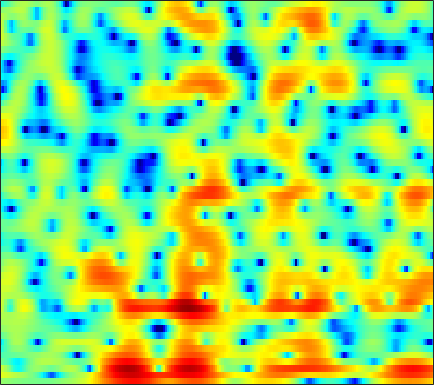

Values plotted in this chart, from the file beside it:
0.78019, 0.68397, 0.56074, 0.43634, 0.33083, 0.20693, 0.11004, 0.049972, -0.023091, -0.092703, -0.16235, -0.20534, -0.25846, -0.32455, -0.37377, -0.41339, -0.47124, -0.51782, -0.55759, -0.59114, -0.6016, -0.5706, -0.48293, -0.35217
3.891, 3.704, 3.433, 3.148, 2.929, 2.637, 2.349, 2.134, 1.853, 1.57, 1.273, 1.039, 0.6883, 0.268, -0.09803, -0.6761, -1.407, -2.078, -3.175, -4.559, -6.307, -7.892, -10.23, -11.92
3.056, 2.488, 1.565, 0.4348, -0.548, -2.02, -3.481, -4.329, -4.734, -4.163, -3.019, -2.102, -1.02, -0.1697, 0.3061, 0.7322, 0.931, 0.932, 0.7598, 0.4436, 0.03127, -0.2925, -0.6497, -0.8269
-0.7341, -0.9465, -1.447, -2.174, -2.863, -3.904, -4.924, -5.466, -5.584, -4.934, -3.805, -2.874, -1.703, -0.7073, -0.07458, 0.6132, 1.133, 1.429, 1.712, 1.893, 1.988, 2.009, 1.988, 1.925
-2.242, -1.965, -1.673, -1.467, -1.353, -1.237, -1.135, -1.051, -0.9212, -0.7651, -0.5716, -0.4111, -0.1865, 0.03044, 0.1858, 0.393, 0.5944, 0.7407, 0.9361, 1.111, 1.265, 1.351, 1.422, 1.425
-3.952, -3.156, -2.13, -1.247, -0.6974, -0.1296, 0.2702, 0.4531, 0.5566, 0.4921, 0.2658, -0.009546, -0.4992, -1.11, -1.609, -2.221, -2.616, -2.679, -2.371, -1.7, -0.8486, -0.1987, 0.5778, 1.224
-6.243, -4.216, -2.181, -0.6989, 0.138, 0.942, 1.446, 1.644, 1.677, 1.433, 0.8945, 0.2739, -0.8932, -2.572, -4.302, -7.611, -13.01, -17.31, -12.03, -6.988, -3.813, -2.107, -0.4138, 0.8298
-1.318, -0.826, -0.1637, 0.4389, 0.8212, 1.224, 1.489, 1.583, 1.574, 1.414, 1.096, 0.7619, 0.2038, -0.441, -0.9524, -1.586, -2.049, -2.221, -2.184, -1.877, -1.419, -1.044, -0.5691, -0.1626
0.5879, 0.7793, 1.031, 1.265, 1.417, 1.575, 1.675, 1.699, 1.671, 1.565, 1.391, 1.218, 0.94, 0.6265, 0.3797, 0.05757, -0.2445, -0.4543, -0.6921, -0.8811, -1.034, -1.141, -1.287, -1.462
1.355, 1.474, 1.604, 1.717, 1.792, 1.876, 1.934, 1.956, 1.949, 1.889, 1.762, 1.62, 1.364, 1.047, 0.7677, 0.3534, -0.0916, -0.4377, -0.8971, -1.351, -1.786, -2.099, -2.505, -2.901
1.956, 1.852, 1.668, 1.531, 1.502, 1.592, 1.816, 2.036, 2.32, 2.499, 2.534, 2.457, 2.178, 1.708, 1.231, 0.469, -0.4095, -1.094, -1.992, -2.829, -3.509, -3.947, -4.428, -4.847
3.068, 2.014, 0.05012, -2.334, -3.548, -2.673, -0.269, 1.387, 3.039, 4.088, 4.589, 4.646, 4.333, 3.577, 2.708, 1.098, -1.078, -3.089, -6.104, -8.415, -8.604, -7.95, -7.369, -7.676
3.259, 2.332, 0.6424, -1.284, -2.176, -1.65, 0.1624, 1.535, 2.885, 3.72, 4.075, 4.039, 3.627, 2.786, 1.875, 0.2134, -1.992, -4.001, -6.836, -8.817, -8.459, -7.518, -6.523, -6.228
2.672, 2.543, 2.298, 2.046, 1.91, 1.816, 1.806, 1.809, 1.765, 1.609, 1.295, 0.9408, 0.3295, -0.425, -1.051, -1.902, -2.742, -3.303, -3.875, -4.195, -4.234, -4.114, -3.829, -3.46
2.975, 3.055, 3.07, 2.992, 2.864, 2.626, 2.262, 1.905, 1.319, 0.5744, -0.35, -1.163, -2.364, -3.611, -4.466, -5.317, -5.701, -5.677, -5.314, -4.69, -3.988, -3.461, -2.788, -2.146
3.294, 3.517, 3.692, 3.719, 3.63, 3.357, 2.908, 2.428, 1.572, 0.4272, -1.064, -2.451, -4.821, -8.079, -11.5, -18.38, -17.79, -13.03, -8.954, -6.32, -4.495, -3.417, -2.29, -1.431
2.429, 2.905, 3.365, 3.613, 3.664, 3.531, 3.188, 2.787, 2.026, 1.027, -0.24, -1.369, -3.101, -5.01, -6.423, -7.8, -8.049, -7.544, -6.313, -4.959, -3.682, -2.822, -1.824, -1.038
0.738, 1.523, 2.292, 2.765, 2.952, 2.993, 2.812, 2.54, 2.022, 1.344, 0.5032, -0.2208, -1.276, -2.385, -3.21, -4.227, -5.018, -5.403, -5.551, -5.17, -4.313, -3.462, -2.272, -1.198
-0.1279, 0.617, 1.322, 1.747, 1.901, 1.923, 1.755, 1.531, 1.139, 0.6312, 0.03358, -0.4853, -1.306, -2.333, -3.28, -4.942, -7.269, -9.713, -14.32, -15.44, -9.997, -6.733, -3.583, -1.331
-0.9682, -0.551, -0.2312, -0.1626, -0.2954, -0.6683, -1.213, -1.677, -2.252, -2.649, -2.78, -2.786, -2.8, -2.951, -3.224, -3.894, -4.904, -5.765, -6.649, -6.466, -4.918, -3.378, -1.364, 0.3455
-2.856, -2.527, -2.371, -2.612, -3.103, -4.275, -6.154, -8.184, -11.63, -13.29, -10.47, -8.024, -5.579, -3.945, -3.107, -2.319, -1.813, -1.515, -1.112, -0.6246, 0.02006, 0.5632, 1.343, 2.119
-4.622, -3.902, -3.357, -3.306, -3.567, -4.389, -5.751, -7.061, -8.866, -9.495, -8.007, -6.349, -4.322, -2.713, -1.786, -0.8421, -0.1452, 0.2386, 0.6383, 0.9722, 1.26, 1.474, 1.777, 2.123
-3.806, -3.014, -2.295, -1.893, -1.766, -1.738, -1.839, -1.928, -1.966, -1.792, -1.42, -1.027, -0.4263, 0.1554, 0.5304, 0.8992, 1.109, 1.155, 1.068, 0.8256, 0.4657, 0.1803, -0.1396, -0.2631
-1.396, -1.08, -0.7341, -0.4428, -0.2635, -0.04061, 0.1906, 0.3674, 0.6389, 0.9462, 1.269, 1.511, 1.807, 2.022, 2.111, 2.099, 1.877, 1.558, 0.8712, -0.1904, -1.703, -3.236, -5.862, -8.56
-0.798, -0.9319, -1.065, -1.117, -1.07, -0.9008, -0.5563, -0.2164, 0.3189, 0.8665, 1.402, 1.76, 2.143, 2.401, 2.488, 2.451, 2.195, 1.836, 1.099, 0.0158, -1.513, -3.023, -5.501, -7.866
-2.491, -3.209, -4.23, -5.203, -5.68, -5.649, -4.82, -3.86, -2.461, -1.179, -0.0811, 0.592, 1.302, 1.813, 2.068, 2.24, 2.25, 2.135, 1.843, 1.396, 0.8229, 0.3776, -0.1633, -0.5175
-4.564, -5.754, -8.091, -12.05, -17.85, -25.51, -12.56, -8.533, -5.158, -2.916, -1.349, -0.478, 0.4025, 1.03, 1.39, 1.753, 2.002, 2.132, 2.217, 2.2, 2.111, 1.996, 1.805, 1.615
-4.682, -4.824, -5.235, -5.832, -6.171, -5.962, -4.963, -3.913, -2.579, -1.479, -0.7331, -0.3624, -0.05988, 0.1508, 0.3254, 0.6734, 1.139, 1.542, 2.049, 2.449, 2.672, 2.688, 2.521, 2.15
-3.727, -2.354, -1.128, -0.3259, 0.09529, 0.5661, 0.9382, 1.145, 1.265, 1.127, 0.6062, -0.06326, -1.404, -3.105, -4.22, -4.148, -2.248, -0.5967, 1.253, 2.529, 3.238, 3.416, 3.203, 2.425
-1.213, -0.3093, 0.6687, 1.385, 1.789, 2.118, 2.253, 2.2, 1.926, 1.325, 0.3502, -0.7505, -2.867, -6.055, -9.048, -9.394, -5.193, -2.478, 0.05917, 1.689, 2.599, 2.902, 2.79, 2.076
-1.005, -0.6525, -0.2085, 0.1642, 0.3732, 0.5259, 0.5209, 0.4203, 0.1468, -0.2511, -0.7642, -1.192, -1.758, -2.19, -2.296, -2.038, -1.316, -0.6186, 0.3431, 1.167, 1.747, 1.985, 2.023, 1.775
-2.473, -2.138, -1.696, -1.342, -1.197, -1.141, -1.276, -1.476, -1.844, -2.226, -2.532, -2.624, -2.534, -2.191, -1.782, -1.119, -0.3715, 0.1974, 0.9181, 1.53, 2.003, 2.232, 2.387, 2.369
-5.436, -4.343, -3.198, -2.469, -2.211, -2.248, -2.705, -3.336, -4.491, -5.941, -7.16, -7.421, -6.524, -4.814, -3.477, -1.84, -0.4765, 0.3864, 1.34, 2.079, 2.627, 2.911, 3.152, 3.222
-6.984, -4.897, -3.099, -2.144, -1.83, -1.945, -2.664, -3.643, -5.73, -9.132, -15.47, -20.89, -12.44, -7.184, -4.656, -2.253, -0.5209, 0.4785, 1.514, 2.28, 2.811, 3.097, 3.318, 3.381
-1.762, -1.093, -0.3802, 0.0271, 0.1009, -0.09593, -0.6281, -1.221, -2.221, -3.281, -4.083, -4.288, -3.917, -3.015, -2.206, -1.143, -0.1968, 0.407, 1.051, 1.527, 1.849, 1.995, 2.059, 2.011
2.421, 2.548, 2.611, 2.538, 2.36, 1.978, 1.446, 0.9663, 0.2967, -0.3593, -0.8777, -1.158, -1.35, -1.349, -1.264, -1.056, -0.8263, -0.6658, -0.4933, -0.3888, -0.3553, -0.4132, -0.5656, -0.8361
5.231, 5.153, 4.914, 4.503, 4.09, 3.385, 2.522, 1.799, 0.7691, -0.2516, -1.194, -1.769, -2.333, -2.679, -2.821, -2.959, -3.093, -3.217, -3.389, -3.56, -3.737, -3.869, -4.115, -4.577
6.995, 6.794, 6.353, 5.681, 5.024, 3.909, 2.506, 1.249, -0.7144, -2.957, -5.211, -6.546, -7.326, -7.169, -6.88, -6.733, -6.984, -7.444, -8.316, -9.115, -9.357, -9.021, -8.39, -7.98
7.388, 7.147, 6.63, 5.876, 5.117, 3.815, 2.11, 0.4797, -2.312, -6.2, -12.4, -21.62, -18.62, -12.35, -10.47, -9.53, -9.937, -11.1, -14.25, -21.62, -27.8, -17.43, -12.06, -9.245
6.246, 6.077, 5.682, 5.093, 4.495, 3.485, 2.181, 1.009, -0.8058, -2.818, -4.81, -6.016, -6.971, -7.304, -7.408, -7.643, -8.191, -8.811, -9.769, -10.51, -10.4, -9.619, -8.105, -6.511
4.033, 4.06, 3.999, 3.782, 3.512, 2.998, 2.303, 1.673, 0.7071, -0.3457, -1.401, -2.181, -3.129, -4, -4.566, -5.278, -5.917, -6.299, -6.616, -6.634, -6.291, -5.839, -4.977, -3.944
1.033, 1.491, 2.009, 2.354, 2.496, 2.506, 2.337, 2.085, 1.594, 0.9327, 0.1251, -0.5547, -1.563, -2.659, -3.535, -4.726, -5.821, -6.497, -7.037, -6.997, -6.358, -5.585, -4.298, -2.931
-2.684, -1.497, -0.2623, 0.7186, 1.289, 1.852, 2.167, 2.24, 2.115, 1.717, 1.033, 0.3487, -0.8408, -2.333, -3.696, -5.853, -8.478, -10.83, -14.02, -14.45, -11.19, -8.487, -5.413, -2.933
-5.688, -4.778, -3.428, -1.945, -0.8724, 0.378, 1.295, 1.75, 2.027, 1.93, 1.444, 0.7907, -0.4468, -2.145, -3.75, -6.338, -9.478, -12.08, -15.34, -15.52, -12.01, -8.926, -5.374, -2.445
-12.78, -14.86, -10.93, -6.423, -3.928, -1.539, 0.1237, 0.9823, 1.679, 1.916, 1.712, 1.255, 0.2342, -1.325, -2.895, -5.619, -9.292, -12.91, -17.81, -14.89, -9.774, -6.681, -3.398, -0.7924
-8.672, -9.478, -8.383, -6.12, -4.459, -2.549, -1.026, -0.1317, 0.7508, 1.273, 1.426, 1.315, 0.8115, -0.1192, -1.085, -2.781, -4.905, -6.545, -7.895, -6.983, -4.673, -2.837, -0.7141, 1.016
-4.867, -5.509, -5.932, -5.819, -5.386, -4.456, -3.301, -2.41, -1.318, -0.4289, 0.1971, 0.4826, 0.6309, 0.5495, 0.36, -0.005012, -0.3819, -0.5866, -0.628, -0.3451, 0.2245, 0.7556, 1.486, 2.123
-5.679, -7.212, -9.503, -11.47, -11.7, -9.89, -7.323, -5.569, -3.636, -2.152, -1.021, -0.3877, 0.2525, 0.7038, 0.9371, 1.171, 1.36, 1.49, 1.689, 1.922, 2.183, 2.365, 2.576, 2.68
-5.498, -7.377, -10.83, -15.45, -16.74, -12.53, -8.638, -6.515, -4.395, -2.83, -1.652, -0.9588, -0.1968, 0.4069, 0.788, 1.246, 1.647, 1.92, 2.251, 2.531, 2.749, 2.854, 2.912, 2.843
-2.471, -3.3, -4.362, -5.122, -5.345, -5.131, -4.501, -3.916, -3.162, -2.474, -1.902, -1.518, -1.056, -0.6001, -0.2305, 0.2988, 0.85, 1.264, 1.784, 2.227, 2.56, 2.73, 2.812, 2.742
0.4953, 0.05028, -0.5243, -1.033, -1.337, -1.643, -1.84, -1.96, -2.136, -2.377, -2.675, -2.906, -3.148, -3.105, -2.804, -2.066, -1.063, -0.2705, 0.7117, 1.536, 2.152, 2.469, 2.691, 2.685
2.573, 2.123, 1.478, 0.8317, 0.3695, -0.2002, -0.7565, -1.2, -1.886, -2.845, -4.215, -5.661, -8.185, -10.69, -10.52, -7.38, -4.159, -2.249, -0.3115, 1.077, 2.02, 2.469, 2.793, 2.801
3.461, 2.708, 1.598, 0.5028, -0.2208, -0.9081, -1.314, -1.525, -1.883, -2.516, -3.666, -4.96, -7.419, -9.955, -9.777, -6.686, -3.516, -1.644, 0.2705, 1.621, 2.509, 2.903, 3.087, 2.917
3.299, 1.948, -0.4144, -3.494, -5.918, -7.148, -5.256, -3.621, -2.106, -1.29, -1.032, -1.058, -1.231, -1.3, -1.159, -0.6155, 0.2132, 0.9116, 1.826, 2.607, 3.166, 3.397, 3.372, 2.944
2.923, 1.651, -0.6778, -3.894, -6.665, -7.924, -5.148, -3.04, -1.059, 0.09276, 0.6745, 0.7988, 0.7182, 0.4366, 0.1795, -0.07057, -0.06295, 0.2043, 0.8462, 1.637, 2.332, 2.681, 2.835, 2.527
2.33, 1.917, 1.277, 0.65, 0.3169, 0.1832, 0.439, 0.7749, 1.244, 1.534, 1.518, 1.242, 0.4592, -0.8848, -2.334, -4.982, -7.649, -7.593, -4.743, -1.922, 0.02452, 0.9634, 1.647, 1.758
0.3373, 0.5677, 0.8186, 1.045, 1.235, 1.523, 1.83, 2.047, 2.257, 2.317, 2.109, 1.748, 0.8678, -0.5605, -2.097, -4.875, -7.728, -7.713, -4.888, -2.125, -0.2248, 0.6804, 1.305, 1.381
-3.74, -3.199, -2.508, -1.764, -1.17, -0.352, 0.4243, 0.9462, 1.504, 1.872, 2.029, 1.996, 1.767, 1.329, 0.9184, 0.3984, 0.08824, 0.08632, 0.4018, 0.9031, 1.369, 1.593, 1.64, 1.327
